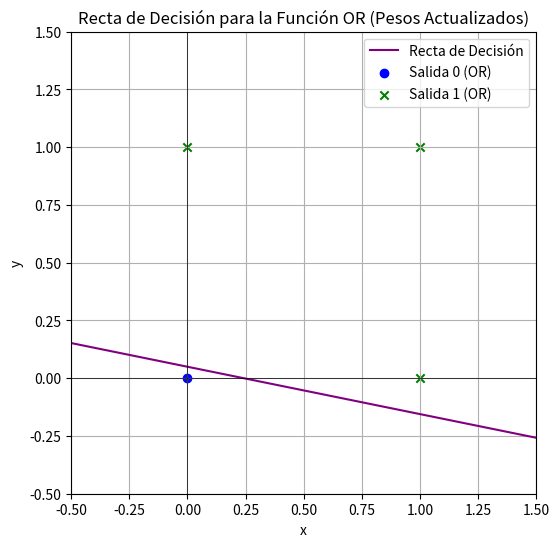

This chart was generated by the following Python code:
import matplotlib.pyplot as plt
import numpy as np

# Coeficientes de la ecuación de la recta (los mismos que antes)
coef_x = 0.156272
coef_y = 0.762401
constante = -0.0379238

# Generar puntos para la recta
x = np.linspace(-0.5, 1.5, 100)  # Genera 100 puntos entre -0.5 y 1.5 para el eje x (encuadre)
y = (-coef_x * x - constante) / coef_y

# Datos de los puntos OR para visualización
puntos_or = np.array([[0, 0], [0, 1], [1, 0], [1, 1]])
salidas_or = np.array([0, 1, 1, 1])  # Salidas para la función OR

# Separar los puntos según su clase para colorearlos (para OR)
ceros_x = puntos_or[salidas_or == 0][:, 0]
ceros_y = puntos_or[salidas_or == 0][:, 1]
unos_x = puntos_or[salidas_or == 1][:, 0]
unos_y = puntos_or[salidas_or == 1][:, 1]

# Crear la gráfica
plt.figure(figsize=(6, 6))  # Asegura una figura cuadrada

# Graficar la recta
plt.plot(x, y, color='purple', linestyle='-', label='Recta de Decisión')

# Graficar los puntos OR
plt.scatter(ceros_x, ceros_y, color='blue', marker='o', label='Salida 0 (OR)')
plt.scatter(unos_x, unos_y, color='green', marker='x', label='Salida 1 (OR)')

# Establecer límites de los ejes para que se vea encuadrado
plt.xlim(-0.5, 1.5)
plt.ylim(-0.5, 1.5)

# Añadir etiquetas y título
plt.xlabel('x')
plt.ylabel('y')
plt.title('Recta de Decisión para la Función OR (Pesos Actualizados)')
plt.legend()
plt.grid(True)
plt.axvline(0, color='black', linewidth=0.5)
plt.axhline(0, color='black', linewidth=0.5)

# Mostrar la gráfica
plt.show()
